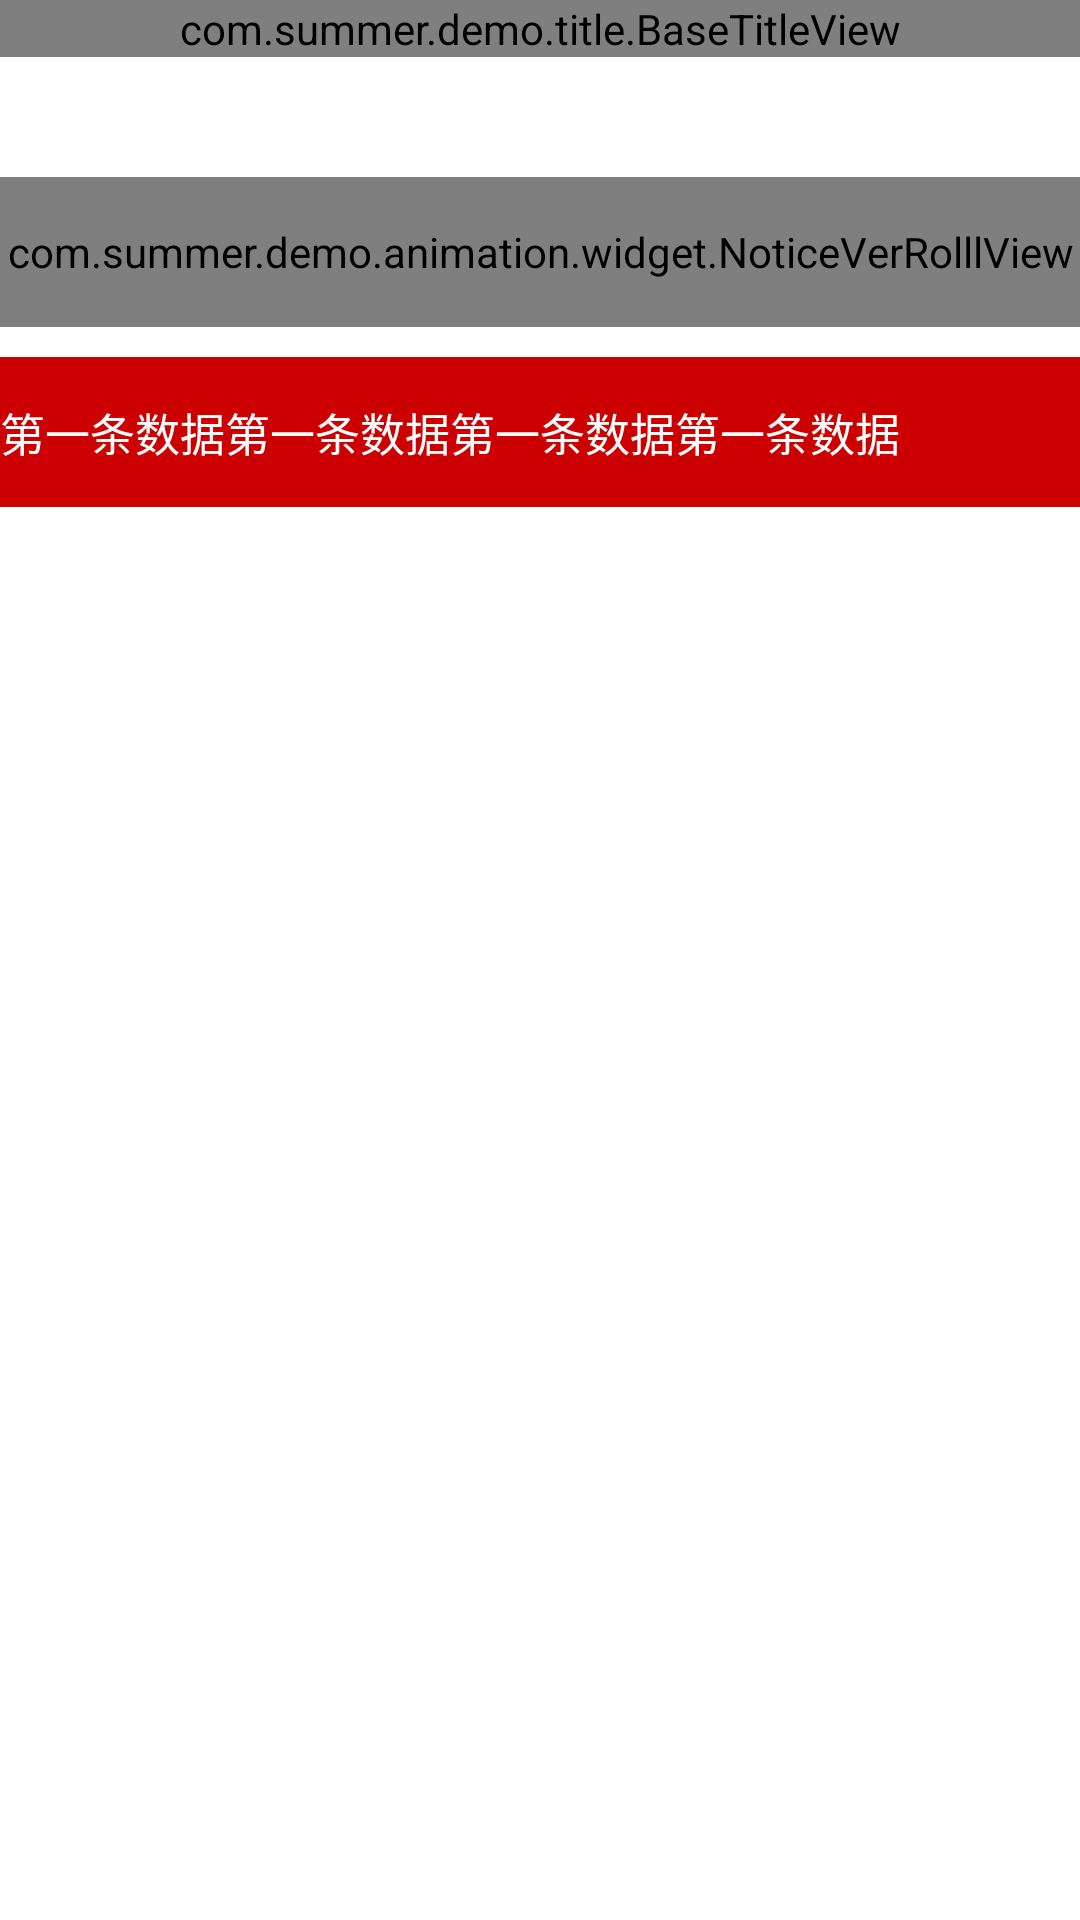

Produce the Android XML layout that renders to this screen, including the resource entries it uses.
<!-- AndroidManifest.xml: application theme AppTheme -->
<!-- res/layout/activity_tween_animation.xml -->
<?xml version="1.0" encoding="utf-8"?>
<LinearLayout xmlns:android="http://schemas.android.com/apk/res/android"
    android:layout_width="match_parent"
    android:layout_height="match_parent"
    android:orientation="vertical">

    <com.summer.demo.title.BaseTitleView
        android:id="@+id/title_view"
        android:layout_width="match_parent"
        android:layout_height="wrap_content" />

    <com.summer.demo.animation.widget.NoticeVerRolllView
        android:id="@+id/view_notice"
        android:layout_width="match_parent"
        android:layout_height="50dp"
        android:layout_marginTop="40dp" />


    <LinearLayout
        android:id="@+id/layout_linear"
        android:layout_width="match_parent"
        android:layout_height="50dp"
        android:layout_marginTop="10dp"
        android:background="@color/colorPrimary"
        android:orientation="vertical">

        <TextView
            android:id="@+id/text_first"
            android:layout_width="match_parent"
            android:layout_height="50dp"
            android:background="@android:color/holo_red_dark"
            android:text="第一条数据第一条数据第一条数据第一条数据"
            android:textColor="@android:color/white"
            android:textSize="15sp"
            android:gravity="center_vertical"
            />

        <TextView
            android:id="@+id/text_second"
            android:layout_width="match_parent"
            android:layout_height="50dp"
            android:background="@android:color/holo_green_light"
            android:text="第二条数据第二条数据第二条数据第二条数据"
            android:textColor="@android:color/white"
            android:textSize="15sp"
            android:gravity="center_vertical"/>

    </LinearLayout>

</LinearLayout>
<!-- resources referenced by this layout -->
<resources>
  <color name="colorPrimary">#3F51B5</color>
  <style name="AppTheme" parent="android:Theme.Light.NoTitleBar">
          
          
          
          
          
      </style>
</resources>
